Run: headless pygame with SDL's dummy video driver; simulated clock (each Clock.tick advances the game by its frame time, no real sleeping); random seed 0; keys injected as events and as key.get_pressed() state; mouse plan: one left click at the window centre at the start of phase 2, then a move to the lower-right quarter at the start of phase 3.
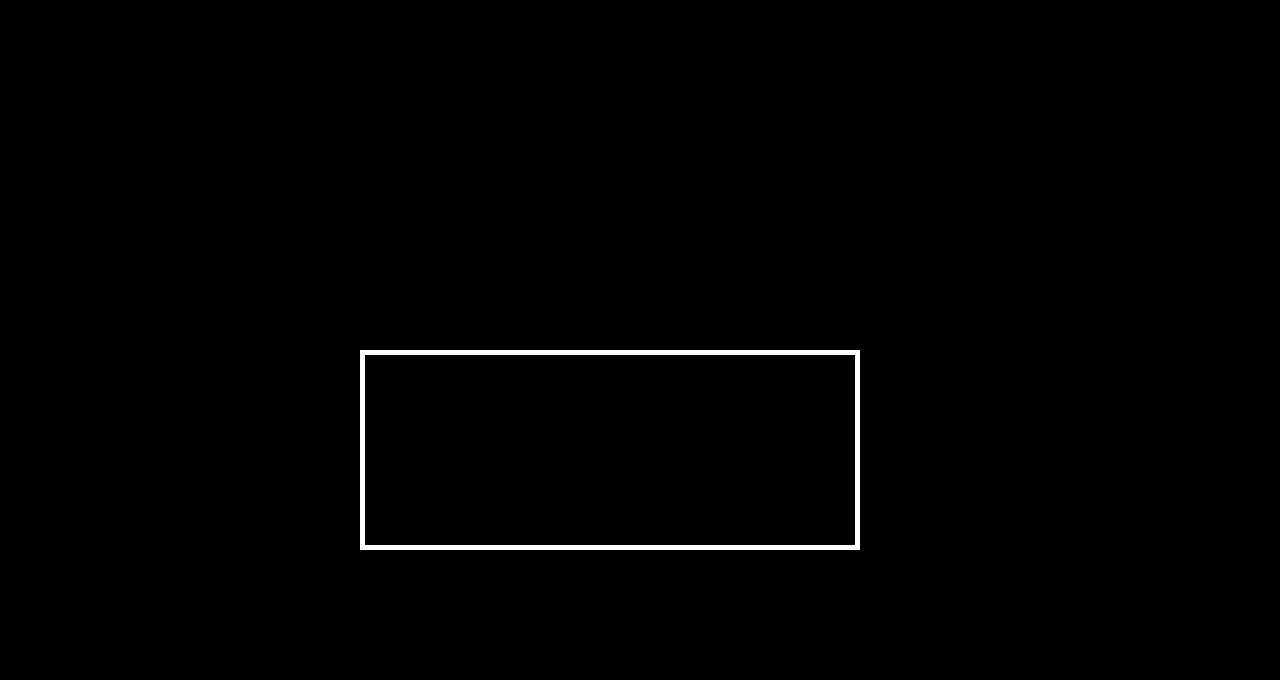
Frame 1 of 4 · flips 1–60 · no input
Frame 2 of 4 · flips 61–180 · clicked the window centre · tapped SPACE, RETURN · held RIGHT (→), D · screen unchanged from frame 1, image omitted
Frame 3 of 4 · flips 181–300 · moved the mouse to the lower-right quarter · held DOWN (↓), S · screen unchanged from frame 2, image omitted
Frame 4 of 4 · flips 301–420 · held LEFT (←), A, UP (↑), W · screen unchanged from frame 3, image omitted

The pygame program that drew these frames:

import pygame

import time

pygame.init()

screen = pygame.display.set_mode((1280,680))

pygame.display.set_caption("Abducted")

colr = (0,0,0)

recc = (255,255,255)

def intro():
    start = True
    while start:
        for event in pygame.event.get():
            if event.type == pygame.QUIT:
               start = False
            elif event.type == pygame.MOUSEBUTTONDOWN:
                mouse = pygame.mouse.get_pos()
                print (mouse)
        screen.fill(colr)
        pygame.draw.rect(screen,recc,[360,350,500,200],5)
        pygame.display.flip()

intro()
pygame.quit()   
